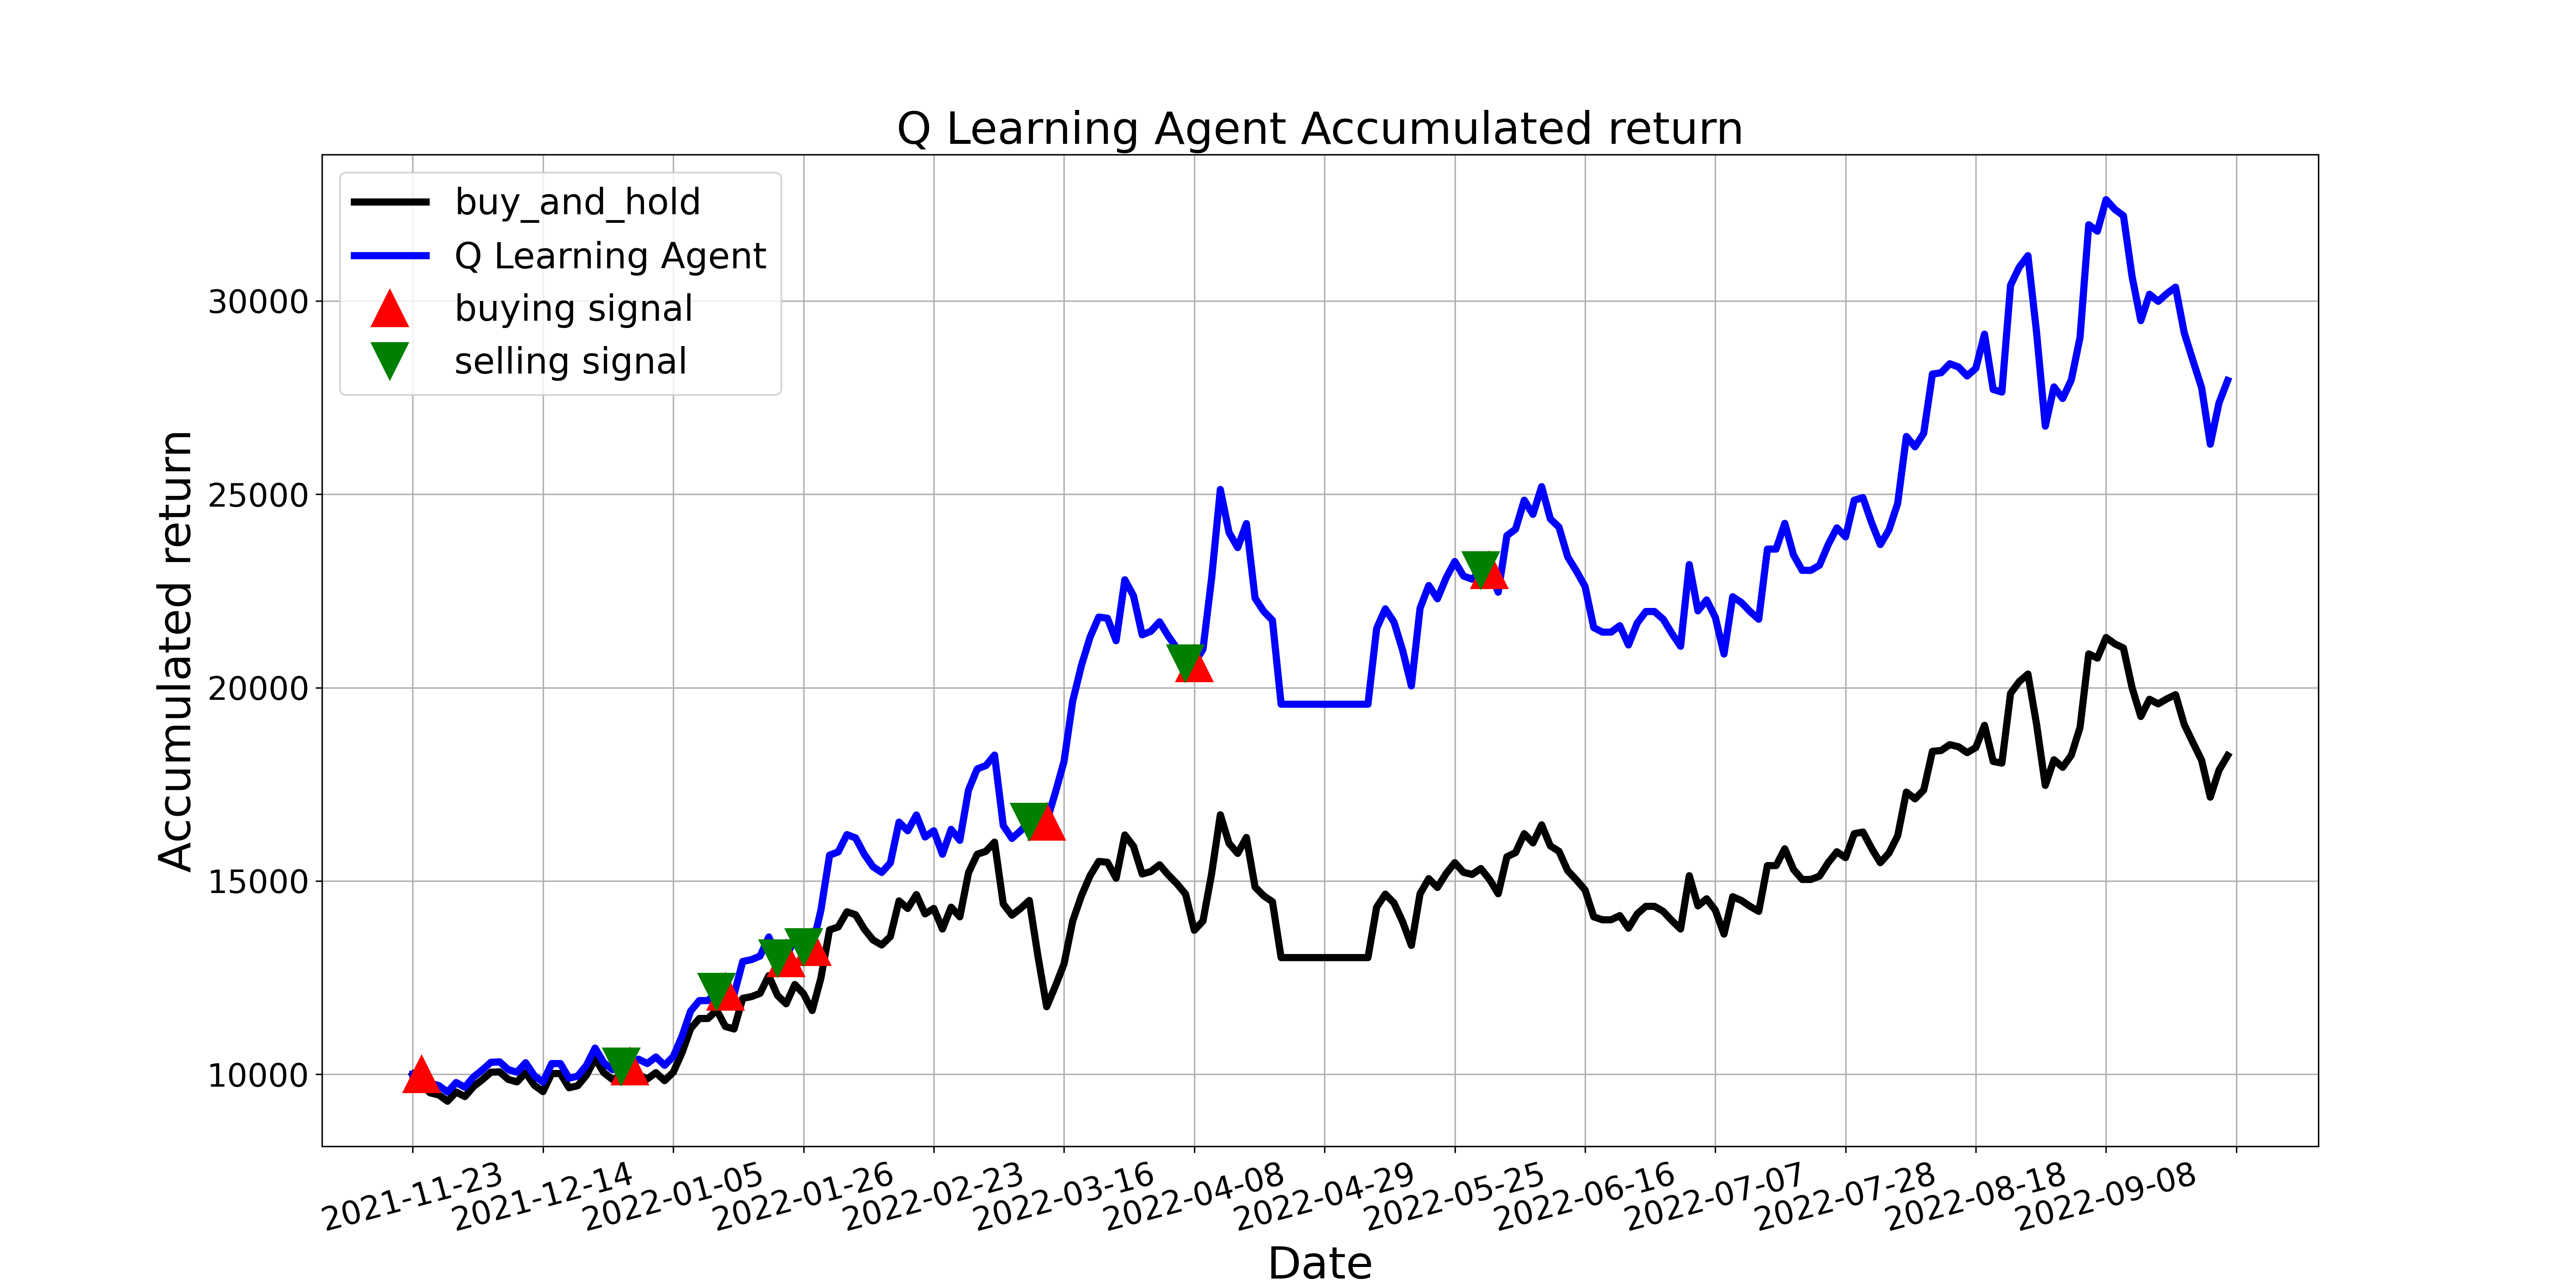

The file beside this chart, header and first rows:
, tradeDate, B&H, action, operation, return
0, 2021-11-23, 10000, 0, 0, 10000
1, 2021-11-24, 9750, 1, 1, 10000
2, 2021-11-25, 9522, 1, 0, 9766
3, 2021-11-26, 9468, 1, 0, 9710
4, 2021-11-29, 9305, 1, 0, 9543
5, 2021-11-30, 9544, 1, 0, 9788
6, 2021-12-01, 9424, 1, 0, 9666
7, 2021-12-02, 9685, 1, 0, 9933
8, 2021-12-03, 9859, 1, 0, 10111
9, 2021-12-06, 10054, 0, 0, 10312
10, 2021-12-07, 10065, 1, 0, 10323
11, 2021-12-08, 9870, 1, 0, 10123
12, 2021-12-09, 9805, 1, 0, 10056
13, 2021-12-10, 10043, 1, 0, 10301
14, 2021-12-13, 9718, 1, 0, 9967
15, 2021-12-14, 9555, 1, 0, 9799
16, 2021-12-15, 10022, 1, 0, 10278
17, 2021-12-16, 10022, 1, 0, 10278
18, 2021-12-17, 9652, 1, 0, 9900
19, 2021-12-20, 9707, 1, 0, 9955
20, 2021-12-21, 9978, 1, 0, 10234
21, 2021-12-22, 10413, 1, 0, 10680
22, 2021-12-23, 10043, 1, 0, 10301
23, 2021-12-24, 9870, 1, 0, 10123
24, 2021-12-27, 9946, 2, 2, 10201
25, 2021-12-28, 9805, 1, 1, 10201
26, 2021-12-29, 9989, 1, 0, 10393
27, 2021-12-30, 9881, 1, 0, 10280
28, 2021-12-31, 10043, 1, 0, 10449
29, 2022-01-04, 9837, 0, 0, 10234
30, 2022-01-05, 10054, 1, 0, 10460
31, 2022-01-06, 10554, 1, 0, 10980
32, 2022-01-07, 11184, 1, 0, 11636
33, 2022-01-10, 11444, 1, 0, 11907
34, 2022-01-11, 11444, 1, 0, 11907
35, 2022-01-12, 11662, 2, 2, 12133
36, 2022-01-13, 11238, 1, 1, 12133
37, 2022-01-14, 11173, 1, 0, 12062
38, 2022-01-17, 11966, 1, 0, 12919
39, 2022-01-18, 12009, 1, 0, 12966
40, 2022-01-19, 12096, 1, 0, 13059
41, 2022-01-20, 12552, 1, 0, 13552
42, 2022-01-21, 12042, 2, 2, 13001
43, 2022-01-24, 11824, 1, 1, 13001
44, 2022-01-25, 12324, 1, 0, 13550
45, 2022-01-26, 12085, 2, 2, 13287
46, 2022-01-27, 11651, 1, 1, 13287
47, 2022-01-28, 12487, 1, 0, 14241
48, 2022-02-07, 13736, 0, 0, 15666
49, 2022-02-08, 13812, 1, 0, 15753
50, 2022-02-09, 14203, 1, 0, 16199
51, 2022-02-10, 14127, 1, 0, 16112
52, 2022-02-11, 13758, 1, 0, 15691
53, 2022-02-14, 13475, 1, 0, 15369
54, 2022-02-15, 13345, 1, 0, 15220
55, 2022-02-16, 13562, 1, 0, 15468
56, 2022-02-17, 14485, 1, 0, 16521
57, 2022-02-18, 14290, 1, 0, 16298
58, 2022-02-21, 14648, 1, 0, 16707
59, 2022-02-22, 14149, 1, 0, 16137
... 150 more rows
